Image classification data set "Data" (yashhashhrrreee/Peppermint-Identification-and-Classification-Model on GitHub). Class labels (3): dried, fresh, spoiled.

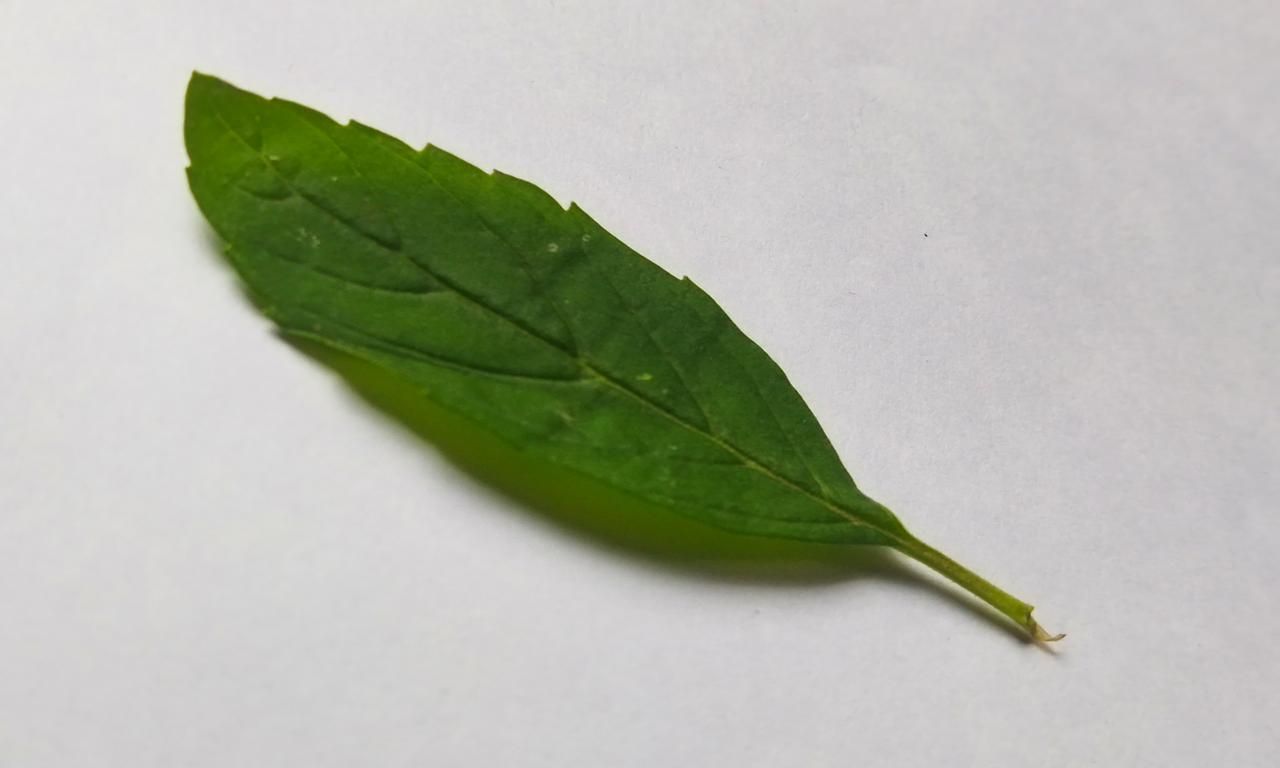
Label: fresh

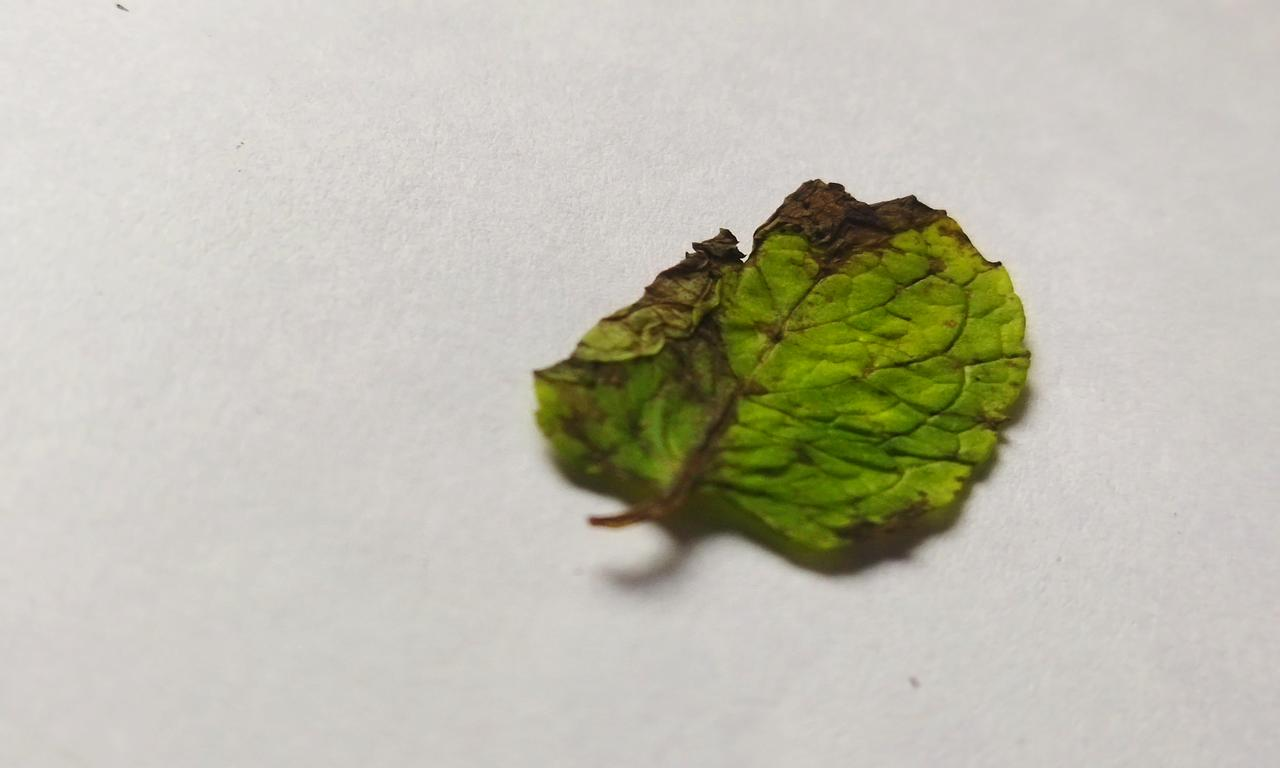
Label: spoiled

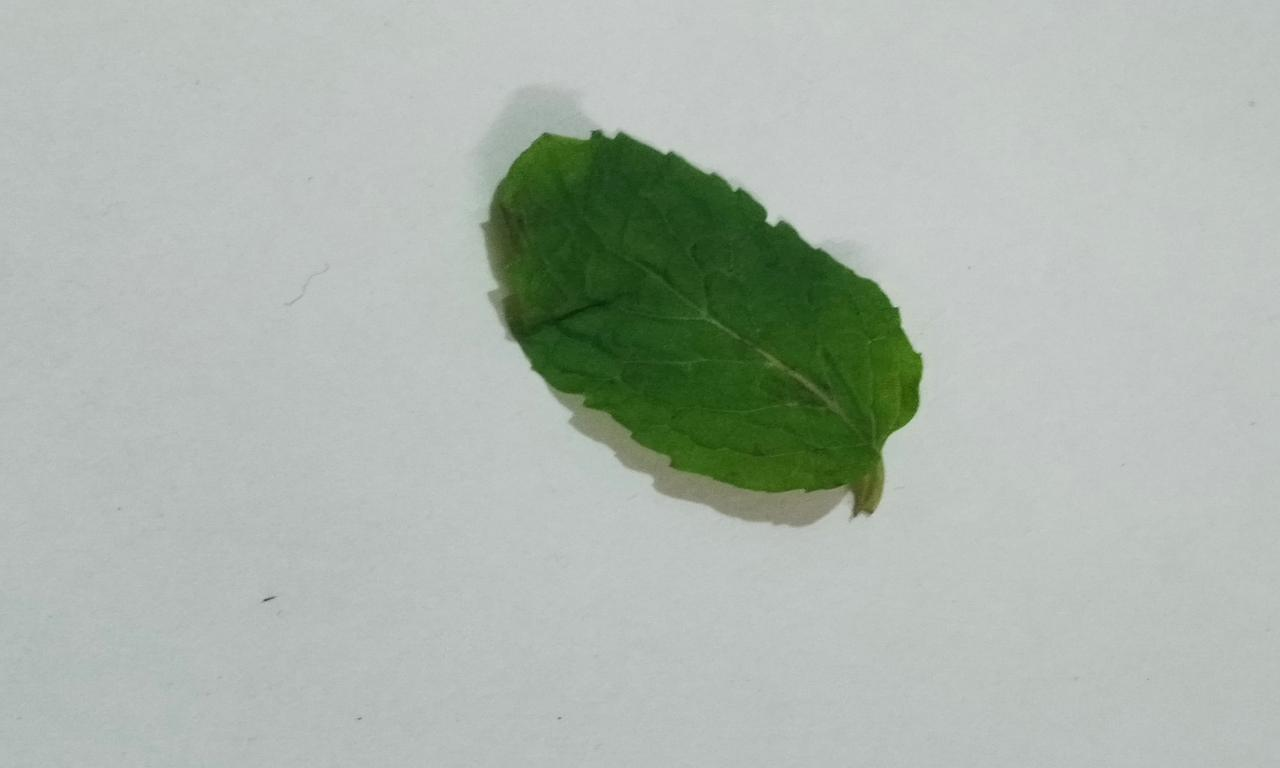
Label: fresh

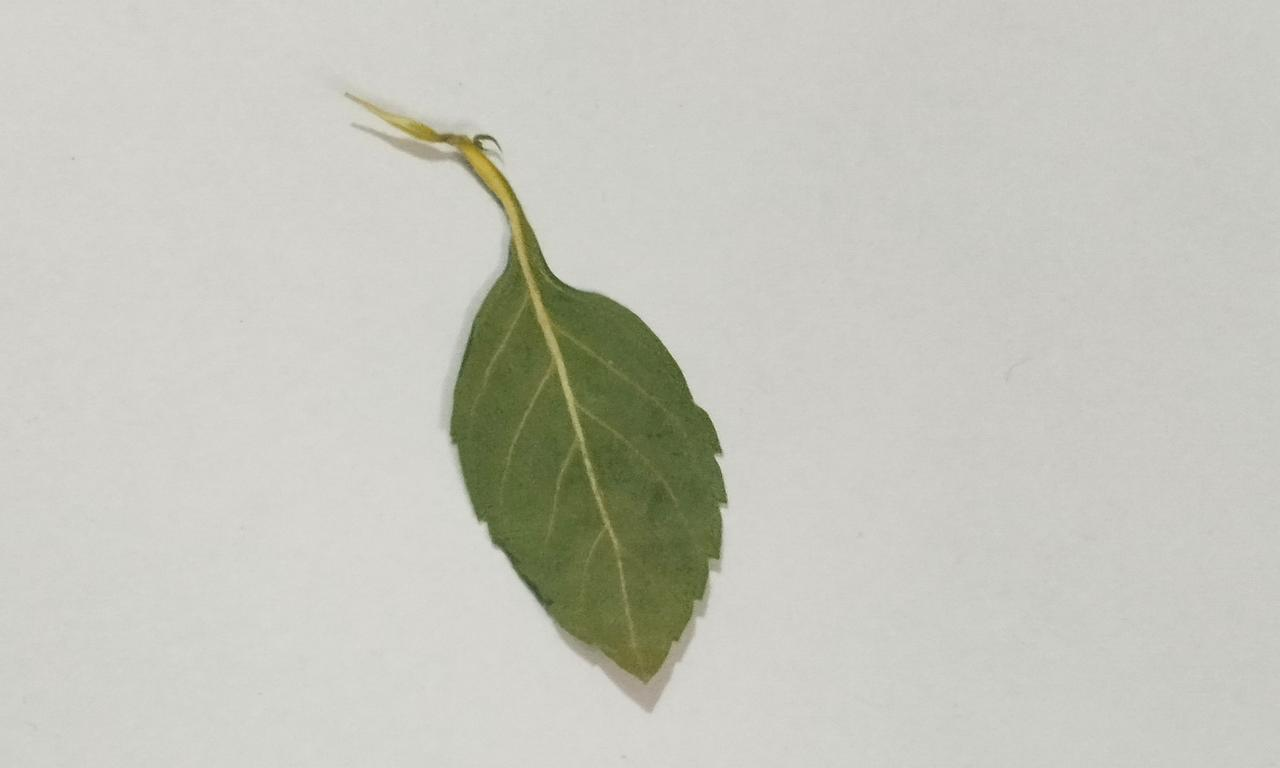
Label: dried

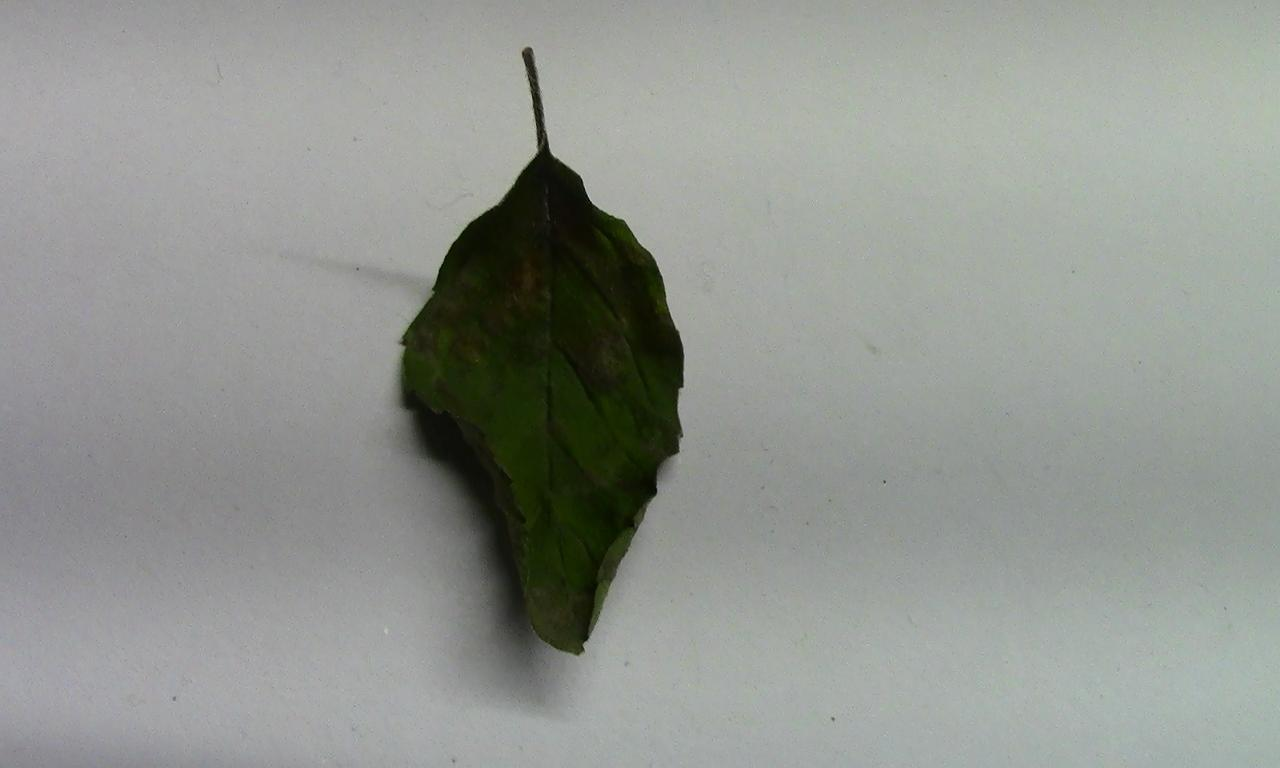
Label: spoiled

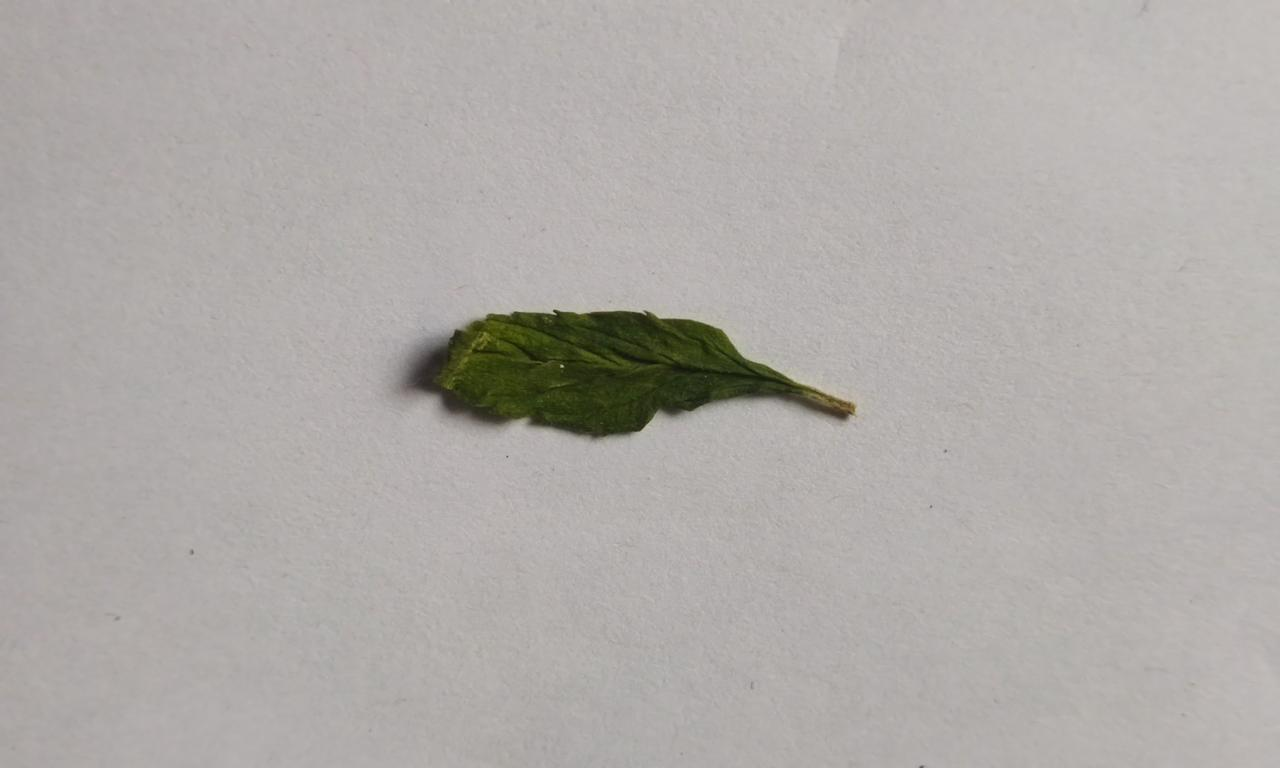
Label: dried
